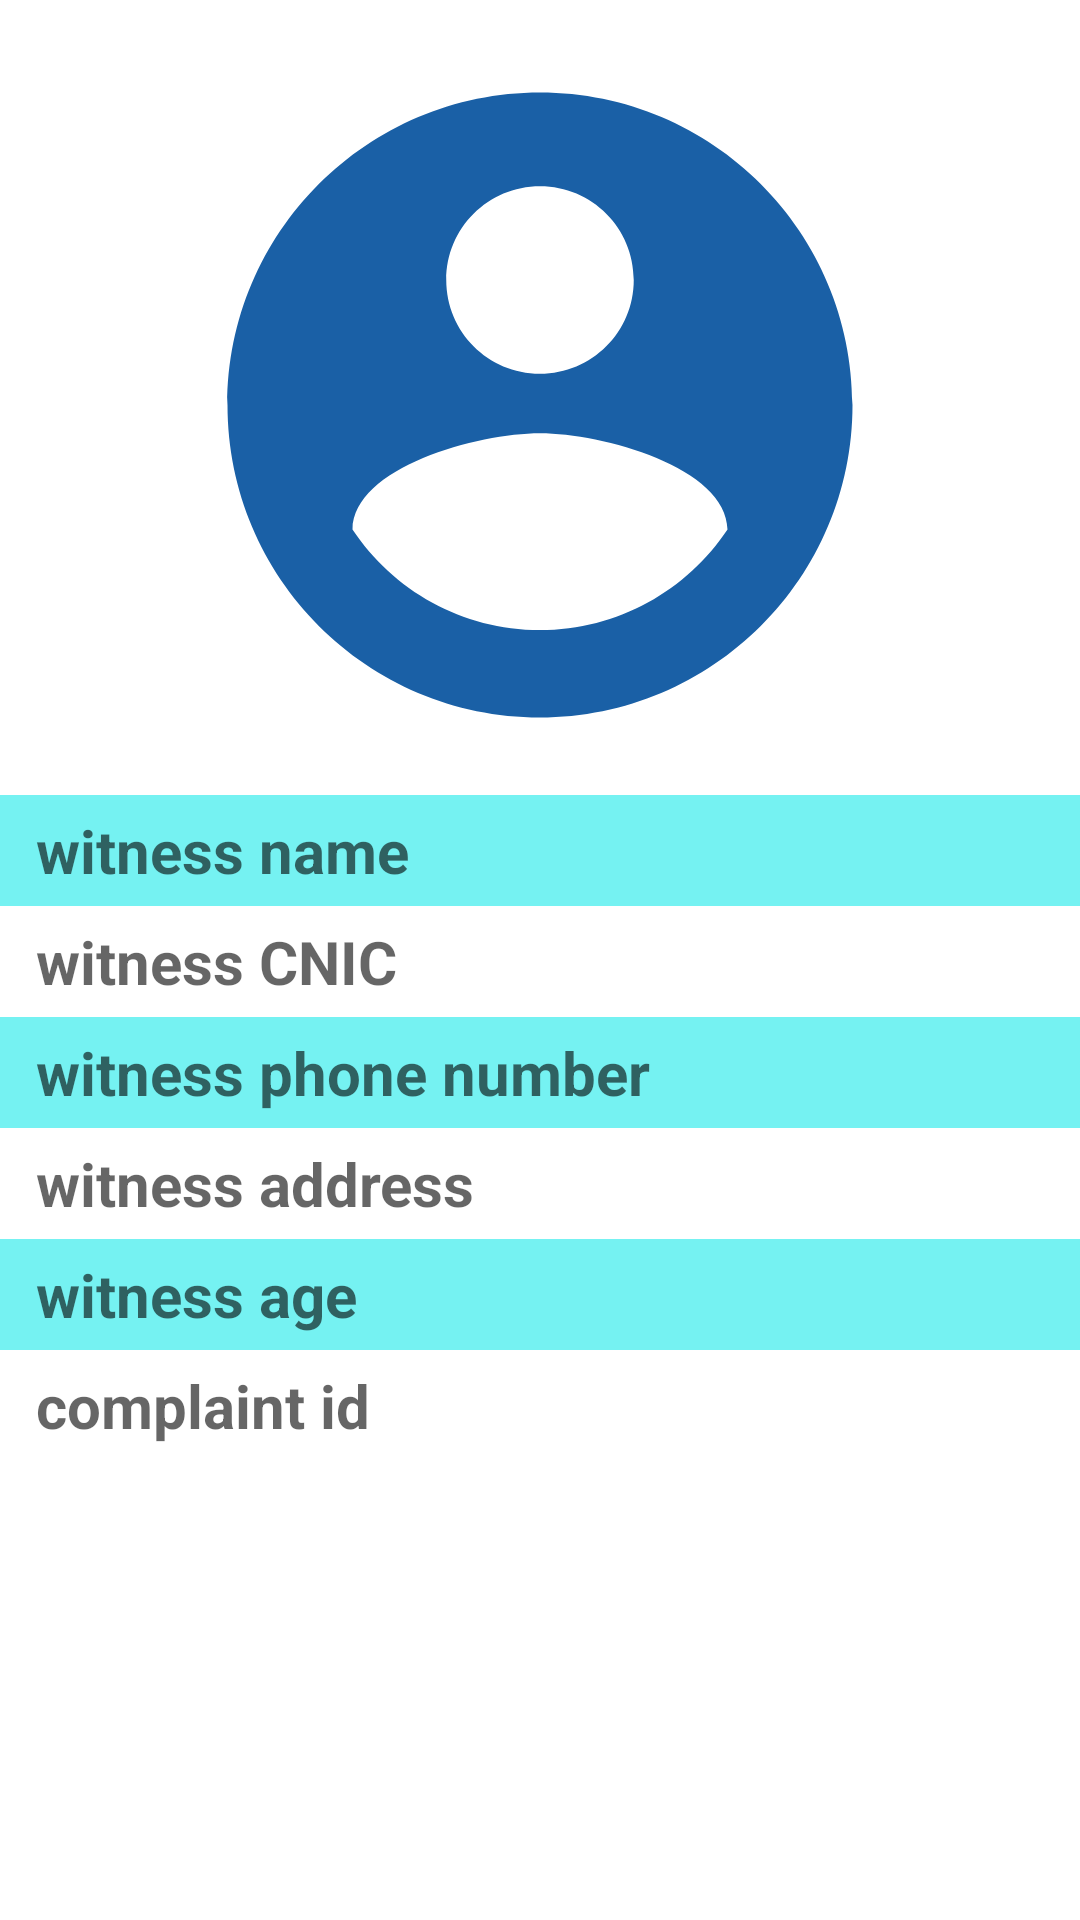

The Android layout XML behind this screen, and the referenced resources:
<!-- AndroidManifest.xml: application theme AppTheme -->
<!-- res/layout/witness_item.xml -->
<?xml version="1.0" encoding="utf-8"?>
<LinearLayout xmlns:android="http://schemas.android.com/apk/res/android"
    android:orientation="vertical" android:layout_width="match_parent"
    android:layout_height="wrap_content"
    android:layout_marginBottom="5dp"
    android:background="#fff"
    android:layout_marginTop="2dp">
    <ImageView
        android:layout_marginTop="10dp"
        android:layout_width="350dp"
        android:layout_height="250dp"
        android:layout_gravity="center_horizontal"
        android:src="@drawable/ic_account"
        android:id="@+id/singlewitnesspicture"/>

    <TextView
        android:layout_marginTop="5dp"
        android:paddingEnd="12dp"
        android:paddingStart="12dp"
        android:background="#75F2F2"
        android:paddingTop="5dp"
        android:paddingBottom="5dp"
        android:layout_width="match_parent"
        android:layout_gravity="center_horizontal"
        android:textStyle="bold"
        android:textColor="#000"
        android:layout_height="wrap_content"
        android:id="@+id/singlewitnessname"
        android:hint="witness name"
        android:textSize="20dp"
        />
    <TextView
        android:paddingTop="5dp"
        android:paddingBottom="5dp"
        android:paddingEnd="12dp"
        android:paddingStart="12dp"
        android:layout_width="match_parent"
        android:layout_gravity="center_horizontal"
        android:textStyle="bold"
        android:textColor="#000"
        android:layout_height="wrap_content"
        android:id="@+id/singlewitnessCNIC"
        android:hint="witness CNIC"
        android:textSize="20dp"
        />
    <TextView
        android:background="#75F2F2"
        android:paddingTop="5dp"
        android:paddingBottom="5dp"
        android:paddingEnd="12dp"
        android:paddingStart="12dp"
        android:layout_width="match_parent"
        android:layout_gravity="center_horizontal"
        android:textStyle="bold"
        android:textColor="#000"
        android:layout_height="wrap_content"
        android:id="@+id/singlewitnessphone"
        android:textSize="20dp"
        android:hint="witness phone number"
        />
    <TextView
        android:paddingTop="5dp"
        android:paddingBottom="5dp"
        android:paddingEnd="12dp"
        android:paddingStart="12dp"
        android:layout_width="match_parent"
        android:layout_gravity="center_horizontal"
        android:textStyle="bold"
        android:textColor="#000"
        android:layout_height="wrap_content"
        android:id="@+id/singlewitnessaddress"
        android:textSize="20dp"
        android:hint="witness address " />

    <TextView
        android:background="#75F2F2"
        android:paddingTop="5dp"
        android:paddingBottom="5dp"
        android:paddingEnd="12dp"
        android:paddingStart="12dp"
        android:layout_width="match_parent"
        android:layout_gravity="center_horizontal"
        android:textStyle="bold"
        android:textColor="#000"
        android:layout_height="wrap_content"
        android:id="@+id/singlewitnessage"
        android:hint="witness age"
        android:textSize="20dp"
        />
    <TextView
        android:paddingTop="5dp"
        android:paddingBottom="5dp"
        android:paddingEnd="12dp"
        android:paddingStart="12dp"
        android:layout_width="match_parent"
        android:layout_gravity="center_horizontal"
        android:textStyle="bold"
        android:textColor="#000"
        android:layout_height="wrap_content"
        android:id="@+id/singlewitnesscomplaint"
        android:hint="complaint id "
        android:textSize="20dp"
        />
    <Button
        android:layout_width="200dp"
        android:layout_height="wrap_content"
        android:text="Delete"
        android:layout_marginTop="20dp"
        android:layout_marginBottom="20dp"
        android:id="@+id/signlewitnessdeletebtn"
        android:layout_gravity="center_horizontal"
        android:textColor="@android:color/white"
        android:background="@drawable/button_rounded_red"/>
</LinearLayout>
<!-- resources referenced by this layout -->
<resources>
  <!-- drawable ic_account (drawable) -->
  <vector android:height="24dp" android:tint="#1A60A6"
      android:viewportHeight="24" android:viewportWidth="24"
      android:width="24dp" xmlns:android="http://schemas.android.com/apk/res/android">
      <path android:fillColor="@android:color/white" android:pathData="M12,2C6.48,2 2,6.48 2,12s4.48,10 10,10 10,-4.48 10,-10S17.52,2 12,2zM12,5c1.66,0 3,1.34 3,3s-1.34,3 -3,3 -3,-1.34 -3,-3 1.34,-3 3,-3zM12,19.2c-2.5,0 -4.71,-1.28 -6,-3.22 0.03,-1.99 4,-3.08 6,-3.08 1.99,0 5.97,1.09 6,3.08 -1.29,1.94 -3.5,3.22 -6,3.22z"/>
  </vector>
  <style name="AppTheme" parent="Theme.AppCompat.Light.NoActionBar">
          
          <item name="colorPrimary">@color/colorPrimary</item>
          <item name="colorPrimaryDark">@color/colorPrimaryDark</item>
          <item name="colorAccent">@color/colorAccent</item>
      </style>
  <color name="colorPrimary">#1D73F7</color>
  <color name="colorPrimaryDark">#1D73F7</color>
  <color name="colorAccent">#03DAC5</color>
</resources>
